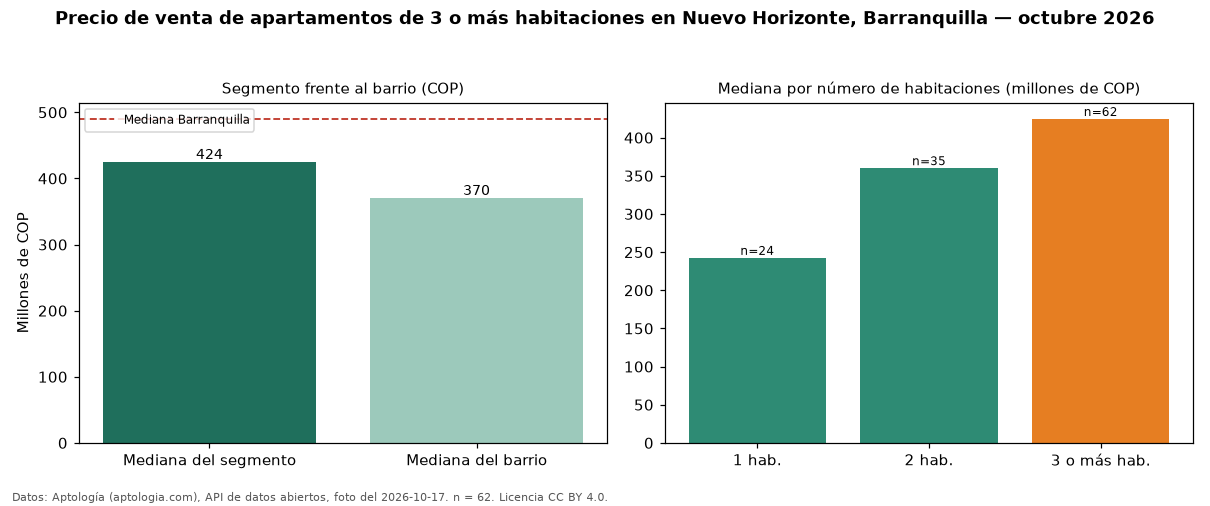

The file beside this chart, header and first rows:
seccion, metrica, valor_cop, n
precio, mediana, 424500000, 62
habitaciones, 1, 242500000, 24
habitaciones, 2, 360000000, 35
habitaciones, 3+, 424500000, 62
barrio, mediana_barrio_todos_los_tamanos, 370000000, 121
ciudad, mediana_ciudad, 490000000, 
fuente, fecha_foto, 2026-10-17, 
fuente, atribucion, https://www.aptologia.com/venta/barranqu…, 
